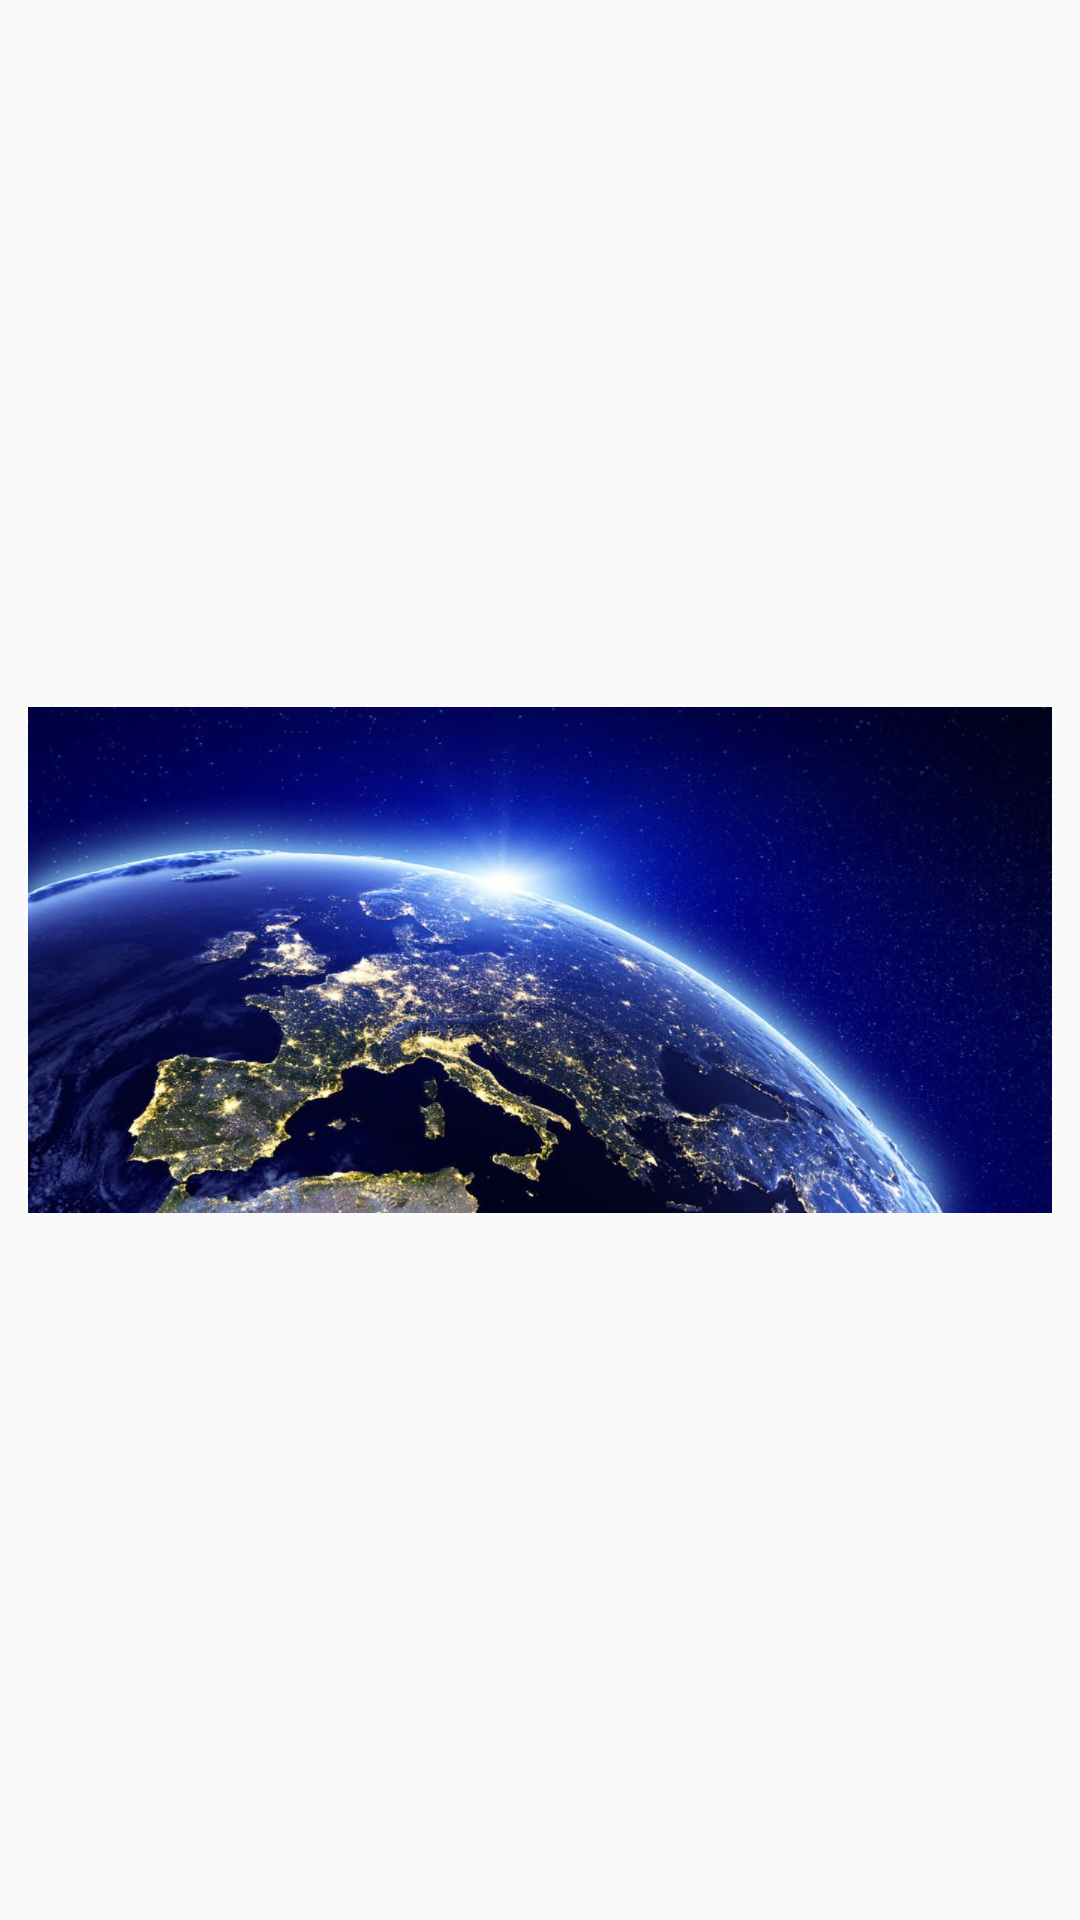

Android layout source for this screen:
<!-- AndroidManifest.xml: application theme AppTheme -->
<!-- res/layout/header_drawer.xml -->
<?xml version="1.0" encoding="utf-8"?>
<LinearLayout xmlns:android="http://schemas.android.com/apk/res/android"
    android:orientation="vertical"
    android:layout_width="match_parent"
    android:layout_height="@dimen/nav_drawer_height"
    android:gravity="center"
    android:minHeight="176dp"

    >

    <ImageView
        android:id="@+id/header_image_view"
        android:layout_width="match_parent"
        android:layout_height="wrap_content"
        android:src="@drawable/earth_width1024" />

</LinearLayout>
<!-- resources referenced by this layout -->
<resources>
  <dimen name="nav_drawer_height">176dp</dimen>
  <!-- drawable earth_width1024: jpg bitmap (drawable-hdpi, 43094 bytes) -->
  <style name="AppTheme" parent="Theme.AppCompat.Light.NoActionBar">
          
          <item name="colorPrimary">@color/colorPrimary</item>
          <item name="colorPrimaryDark">@color/colorPrimaryDark</item>
          <item name="colorAccent">@color/colorAccent</item>
      </style>
  <color name="colorPrimary">#03a9f4</color>
  <color name="colorPrimaryDark">#0288D1</color>
  <color name="colorAccent">#03a9f4</color>
</resources>
